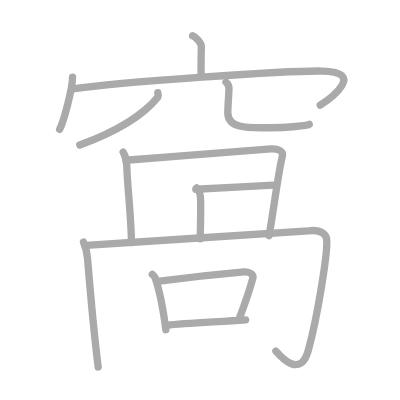
t = 0.00 s
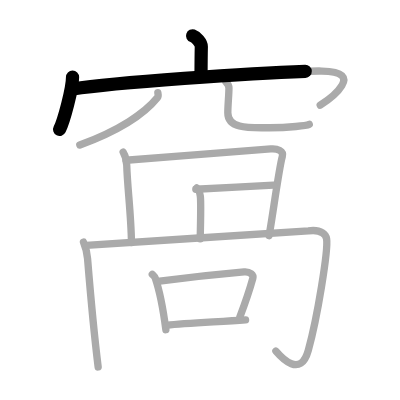
t = 2.75 s
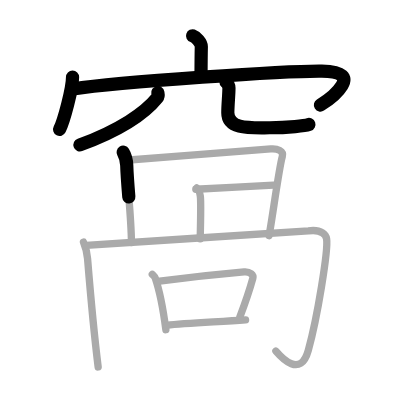
t = 5.50 s
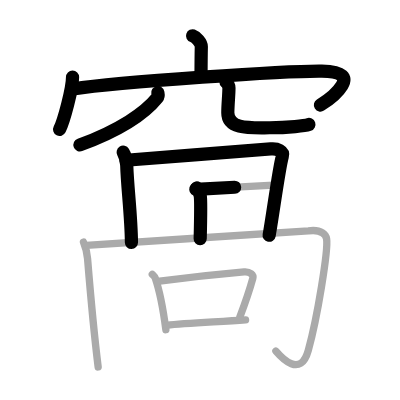
t = 8.50 s
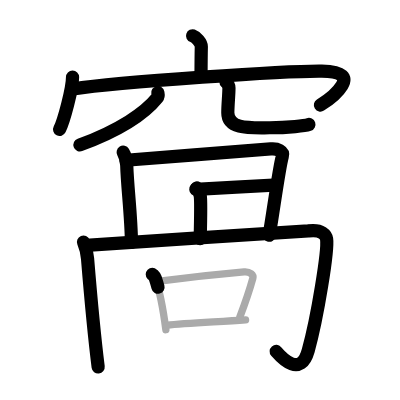
t = 11.25 s
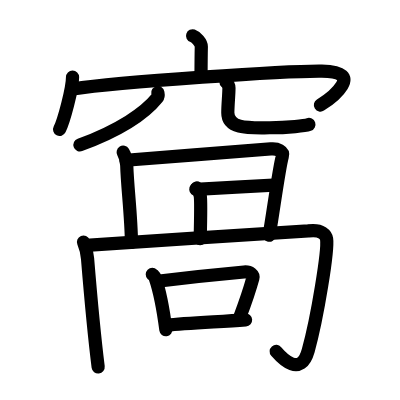
t = 14.00 s

The animated SVG that drew these frames (rendered in a browser with its animation timeline set to each time). Animation: 14 SMIL elements (animate=14); one cycle of 14.00 s.

<?xml version="1.0" standalone="no"?>
<!DOCTYPE svg PUBLIC "-//W3C//DTD SVG 1.1//EN"   "http://www.w3.org/Graphics/SVG/1.1/DTD/svg11.dtd">
<svg width="400px" height="400px"  version="1.1" xmlns="http://www.w3.org/2000/svg">
  <defs>
    <marker id="Triangle" viewBox="0 0 10 10" refX="0" refY="5" markerUnits="strokeWidth" markerWidth="3" style="stroke-opacity:0%;fill:#aaaaaa;" markerHeight="2" orient="auto">
      <path d="M 0 0 L 10 5 L 0 10 z" />
    </marker>
    
    <marker id="Arrow" viewBox="0 0 10 10" refX="5" refY="5" markerUnits="strokeWidth" markerWidth="1.8" style="stroke-opacity:0%;fill:#770000;" markerHeight="2" orient="auto">
      <path d="M 0 4 L 6 4 L 4 1 L 10 5 L 4 9 L 6 6 L 0 6 z" />
        <circle cx="5" cy="5" r="5" />
      </marker>
    
    <marker id="TriangleRed" viewBox="0 0 10 10" refX="0" refY="5" markerUnits="strokeWidth" markerWidth="3" style="stroke-opacity:0%;fill:#CC0000;" markerHeight="2" orient="auto">
      <path d="M 0 0 L 10 5 L 0 10 z" />
    </marker>
    
    <marker id="ArrowRed" viewBox="0 0 10 10" refX="5" refY="5" markerUnits="strokeWidth" markerWidth="1.8" style="stroke-opacity:0%;fill:#CC0000;" markerHeight="2" orient="auto">
      <path d="M 0 4 L 6 4 L 4 1 L 10 5 L 4 9 L 6 6 L 0 6 z" />
        <circle cx="5" cy="5" r="5" />
      </marker>
    
  </defs>
  
  <path style="fill:#ffffff; fill-opacity:100%; fill-rule:evenodd; stroke-width:0;" d="M 0 0 L 400px 0 L 400px 400px L 0 400px L 0 0" />

  <g transform="scale(3.6697247706422 3.6697247706422)">
<path style="fill:none; fill-opacity:0%; fill-rule:evenodd; stroke:#aaaaaa; stroke-opacity:100%; stroke-width: 1.5pt; stroke-linejoin:round; stroke-linecap:round;" d="M52.48 9.75c0.99 0.34 2.4 1.98 2.38 2.95c-0.07 3.05-0.07 5.24-0.08 8.02"></path>
<path style="fill:none; fill-opacity:0%; fill-rule:evenodd; stroke:#aaaaaa; stroke-opacity:100%; stroke-width: 1.5pt; stroke-linejoin:round; stroke-linecap:round;" d="M19.77 21.01c0 3.23-2.42 12.09-3.52 14.24"></path>
<path style="fill:none; fill-opacity:0%; fill-rule:evenodd; stroke:#aaaaaa; stroke-opacity:100%; stroke-width: 1.5pt; stroke-linejoin:round; stroke-linecap:round;" d="M19.87 24.24c12.8-1.99 58.5-4.99 67.84-4.88c12.09 0.14 2.56 7.41-0.45 9.3"></path>
<path style="fill:none; fill-opacity:0%; fill-rule:evenodd; stroke:#aaaaaa; stroke-opacity:100%; stroke-width: 1.5pt; stroke-linejoin:round; stroke-linecap:round;" d="M43.01 25.25c0.06 0.34 0.24 0.9-0.12 1.35c-3.32 4.14-10.3 8.92-21.14 12.9"></path>
<path style="fill:none; fill-opacity:0%; fill-rule:evenodd; stroke:#aaaaaa; stroke-opacity:100%; stroke-width: 1.5pt; stroke-linejoin:round; stroke-linecap:round;" d="M61.59 22.37c0.43 0.42 0.8 0.92 0.8 1.58c0 1.74-0.31 4.77-0.31 6.75c0 4.63 6.27 4.11 11.4 4.11c5.4 0 10.04-0.6 10.79-0.93"></path>
<path style="fill:none; fill-opacity:0%; fill-rule:evenodd; stroke:#aaaaaa; stroke-opacity:100%; stroke-width: 1.5pt; stroke-linejoin:round; stroke-linecap:round;" d="M33.56 41.48c0.56 0.93 0.93 2.02 0.98 3.62c0.17 5.86 1.21 13.73 1.28 21"></path>
<path style="fill:none; fill-opacity:0%; fill-rule:evenodd; stroke:#aaaaaa; stroke-opacity:100%; stroke-width: 1.5pt; stroke-linejoin:round; stroke-linecap:round;" d="M34.33 43.67c8.57-0.69 35.61-2.72 39.44-3.08c1.81-0.17 3.6 0.54 3.16 2.06c-0.9 3.08-2.71 16.77-3.61 21.57"></path>
<path style="fill:none; fill-opacity:0%; fill-rule:evenodd; stroke:#aaaaaa; stroke-opacity:100%; stroke-width: 1.5pt; stroke-linejoin:round; stroke-linecap:round;" d="M53.64 51.22c0.53 0.35 0.85 1.58 0.95 2.28c0.1 0.7 0.07 7.2-0.04 11.58"></path>
<path style="fill:none; fill-opacity:0%; fill-rule:evenodd; stroke:#aaaaaa; stroke-opacity:100%; stroke-width: 1.5pt; stroke-linejoin:round; stroke-linecap:round;" d="M53.36 51.58c3.27-0.11 16.48-0.91 21.15-1.14"></path>
<path style="fill:none; fill-opacity:0%; fill-rule:evenodd; stroke:#aaaaaa; stroke-opacity:100%; stroke-width: 1.5pt; stroke-linejoin:round; stroke-linecap:round;" d="M22.75 65.97c0.42 1.02 0.96 2.66 1.11 4.5c0.87 10.64 1.66 19.64 2.89 29.53"></path>
<path style="fill:none; fill-opacity:0%; fill-rule:evenodd; stroke:#aaaaaa; stroke-opacity:100%; stroke-width: 1.5pt; stroke-linejoin:round; stroke-linecap:round;" d="M23.51 66.85c8.92-0.73 58.77-3.68 60.53-3.93c3.75-0.54 4.82 1.28 4.96 2.18c0.47 3.09-2.5 21.4-5 30.4c-2.1 7.58-7.25 2-8.82 0.17"></path>
<path style="fill:none; fill-opacity:0%; fill-rule:evenodd; stroke:#aaaaaa; stroke-opacity:100%; stroke-width: 1.5pt; stroke-linejoin:round; stroke-linecap:round;" d="M41.5 74.75c0.33 0.33 0.67 0.61 0.81 1.03c1.14 3.33 2.11 8.09 2.89 14.07"></path>
<path style="fill:none; fill-opacity:0%; fill-rule:evenodd; stroke:#aaaaaa; stroke-opacity:100%; stroke-width: 1.5pt; stroke-linejoin:round; stroke-linecap:round;" d="M43.5 76.59c9.74-1.22 18.53-2.08 23.01-2.48c1.64-0.15 2.62 0.86 2.39 1.71c-0.97 3.53-2.37 7.46-3.55 10.59"></path>
<path style="fill:none; fill-opacity:0%; fill-rule:evenodd; stroke:#aaaaaa; stroke-opacity:100%; stroke-width: 1.5pt; stroke-linejoin:round; stroke-linecap:round;" d="M45.48 88.65c4.99-0.61 13.52-0.9 21.44-1.46"></path>

<path style="fill:none; fill-opacity:0%; fill-rule:evenodd; stroke:#000000; stroke-opacity:100%; stroke-width: 2.7pt; stroke-linejoin:round; stroke-linecap:round;" d="M52.48 9.75c0.99 0.34 2.4 1.98 2.38 2.95c-0.07 3.05-0.07 5.24-0.08 8.02" pathLength="100" stroke-dashoffset="100" stroke-dasharray="100 105"><animate id="dashAnim1" attributeName="stroke-dashoffset" from="100" to="0" dur="1s" calcMode="linear" fill="freeze"/></path>
<path style="fill:none; fill-opacity:0%; fill-rule:evenodd; stroke:#000000; stroke-opacity:100%; stroke-width: 2.7pt; stroke-linejoin:round; stroke-linecap:round;" d="M19.77 21.01c0 3.23-2.42 12.09-3.52 14.24" pathLength="100" stroke-dashoffset="100" stroke-dasharray="100 105"><animate id="dashAnim2" attributeName="stroke-dashoffset" from="100" to="0" dur="1s" calcMode="linear" begin="dashAnim1.end" fill="freeze"/></path>
<path style="fill:none; fill-opacity:0%; fill-rule:evenodd; stroke:#000000; stroke-opacity:100%; stroke-width: 2.7pt; stroke-linejoin:round; stroke-linecap:round;" d="M19.87 24.24c12.8-1.99 58.5-4.99 67.84-4.88c12.09 0.14 2.56 7.41-0.45 9.3" pathLength="100" stroke-dashoffset="100" stroke-dasharray="100 105"><animate id="dashAnim3" attributeName="stroke-dashoffset" from="100" to="0" dur="1s" calcMode="linear" begin="dashAnim2.end" fill="freeze"/></path>
<path style="fill:none; fill-opacity:0%; fill-rule:evenodd; stroke:#000000; stroke-opacity:100%; stroke-width: 2.7pt; stroke-linejoin:round; stroke-linecap:round;" d="M43.01 25.25c0.06 0.34 0.24 0.9-0.12 1.35c-3.32 4.14-10.3 8.92-21.14 12.9" pathLength="100" stroke-dashoffset="100" stroke-dasharray="100 105"><animate id="dashAnim4" attributeName="stroke-dashoffset" from="100" to="0" dur="1s" calcMode="linear" begin="dashAnim3.end" fill="freeze"/></path>
<path style="fill:none; fill-opacity:0%; fill-rule:evenodd; stroke:#000000; stroke-opacity:100%; stroke-width: 2.7pt; stroke-linejoin:round; stroke-linecap:round;" d="M61.59 22.37c0.43 0.42 0.8 0.92 0.8 1.58c0 1.74-0.31 4.77-0.31 6.75c0 4.63 6.27 4.11 11.4 4.11c5.4 0 10.04-0.6 10.79-0.93" pathLength="100" stroke-dashoffset="100" stroke-dasharray="100 105"><animate id="dashAnim5" attributeName="stroke-dashoffset" from="100" to="0" dur="1s" calcMode="linear" begin="dashAnim4.end" fill="freeze"/></path>
<path style="fill:none; fill-opacity:0%; fill-rule:evenodd; stroke:#000000; stroke-opacity:100%; stroke-width: 2.7pt; stroke-linejoin:round; stroke-linecap:round;" d="M33.56 41.48c0.56 0.93 0.93 2.02 0.98 3.62c0.17 5.86 1.21 13.73 1.28 21" pathLength="100" stroke-dashoffset="100" stroke-dasharray="100 105"><animate id="dashAnim6" attributeName="stroke-dashoffset" from="100" to="0" dur="1s" calcMode="linear" begin="dashAnim5.end" fill="freeze"/></path>
<path style="fill:none; fill-opacity:0%; fill-rule:evenodd; stroke:#000000; stroke-opacity:100%; stroke-width: 2.7pt; stroke-linejoin:round; stroke-linecap:round;" d="M34.33 43.67c8.57-0.69 35.61-2.72 39.44-3.08c1.81-0.17 3.6 0.54 3.16 2.06c-0.9 3.08-2.71 16.77-3.61 21.57" pathLength="100" stroke-dashoffset="100" stroke-dasharray="100 105"><animate id="dashAnim7" attributeName="stroke-dashoffset" from="100" to="0" dur="1s" calcMode="linear" begin="dashAnim6.end" fill="freeze"/></path>
<path style="fill:none; fill-opacity:0%; fill-rule:evenodd; stroke:#000000; stroke-opacity:100%; stroke-width: 2.7pt; stroke-linejoin:round; stroke-linecap:round;" d="M53.64 51.22c0.53 0.35 0.85 1.58 0.95 2.28c0.1 0.7 0.07 7.2-0.04 11.58" pathLength="100" stroke-dashoffset="100" stroke-dasharray="100 105"><animate id="dashAnim8" attributeName="stroke-dashoffset" from="100" to="0" dur="1s" calcMode="linear" begin="dashAnim7.end" fill="freeze"/></path>
<path style="fill:none; fill-opacity:0%; fill-rule:evenodd; stroke:#000000; stroke-opacity:100%; stroke-width: 2.7pt; stroke-linejoin:round; stroke-linecap:round;" d="M53.36 51.58c3.27-0.11 16.48-0.91 21.15-1.14" pathLength="100" stroke-dashoffset="100" stroke-dasharray="100 105"><animate id="dashAnim9" attributeName="stroke-dashoffset" from="100" to="0" dur="1s" calcMode="linear" begin="dashAnim8.end" fill="freeze"/></path>
<path style="fill:none; fill-opacity:0%; fill-rule:evenodd; stroke:#000000; stroke-opacity:100%; stroke-width: 2.7pt; stroke-linejoin:round; stroke-linecap:round;" d="M22.75 65.97c0.42 1.02 0.96 2.66 1.11 4.5c0.87 10.64 1.66 19.64 2.89 29.53" pathLength="100" stroke-dashoffset="100" stroke-dasharray="100 105"><animate id="dashAnim10" attributeName="stroke-dashoffset" from="100" to="0" dur="1s" calcMode="linear" begin="dashAnim9.end" fill="freeze"/></path>
<path style="fill:none; fill-opacity:0%; fill-rule:evenodd; stroke:#000000; stroke-opacity:100%; stroke-width: 2.7pt; stroke-linejoin:round; stroke-linecap:round;" d="M23.51 66.85c8.92-0.73 58.77-3.68 60.53-3.93c3.75-0.54 4.82 1.28 4.96 2.18c0.47 3.09-2.5 21.4-5 30.4c-2.1 7.58-7.25 2-8.82 0.17" pathLength="100" stroke-dashoffset="100" stroke-dasharray="100 105"><animate id="dashAnim11" attributeName="stroke-dashoffset" from="100" to="0" dur="1s" calcMode="linear" begin="dashAnim10.end" fill="freeze"/></path>
<path style="fill:none; fill-opacity:0%; fill-rule:evenodd; stroke:#000000; stroke-opacity:100%; stroke-width: 2.7pt; stroke-linejoin:round; stroke-linecap:round;" d="M41.5 74.75c0.33 0.33 0.67 0.61 0.81 1.03c1.14 3.33 2.11 8.09 2.89 14.07" pathLength="100" stroke-dashoffset="100" stroke-dasharray="100 105"><animate id="dashAnim12" attributeName="stroke-dashoffset" from="100" to="0" dur="1s" calcMode="linear" begin="dashAnim11.end" fill="freeze"/></path>
<path style="fill:none; fill-opacity:0%; fill-rule:evenodd; stroke:#000000; stroke-opacity:100%; stroke-width: 2.7pt; stroke-linejoin:round; stroke-linecap:round;" d="M43.5 76.59c9.74-1.22 18.53-2.08 23.01-2.48c1.64-0.15 2.62 0.86 2.39 1.71c-0.97 3.53-2.37 7.46-3.55 10.59" pathLength="100" stroke-dashoffset="100" stroke-dasharray="100 105"><animate id="dashAnim13" attributeName="stroke-dashoffset" from="100" to="0" dur="1s" calcMode="linear" begin="dashAnim12.end" fill="freeze"/></path>
<path style="fill:none; fill-opacity:0%; fill-rule:evenodd; stroke:#000000; stroke-opacity:100%; stroke-width: 2.7pt; stroke-linejoin:round; stroke-linecap:round;" d="M45.48 88.65c4.99-0.61 13.52-0.9 21.44-1.46" pathLength="100" stroke-dashoffset="100" stroke-dasharray="100 105"><animate id="dashAnim14" attributeName="stroke-dashoffset" from="100" to="0" dur="1s" calcMode="linear" begin="dashAnim13.end" fill="freeze"/></path>

</g>

</svg>  
          
